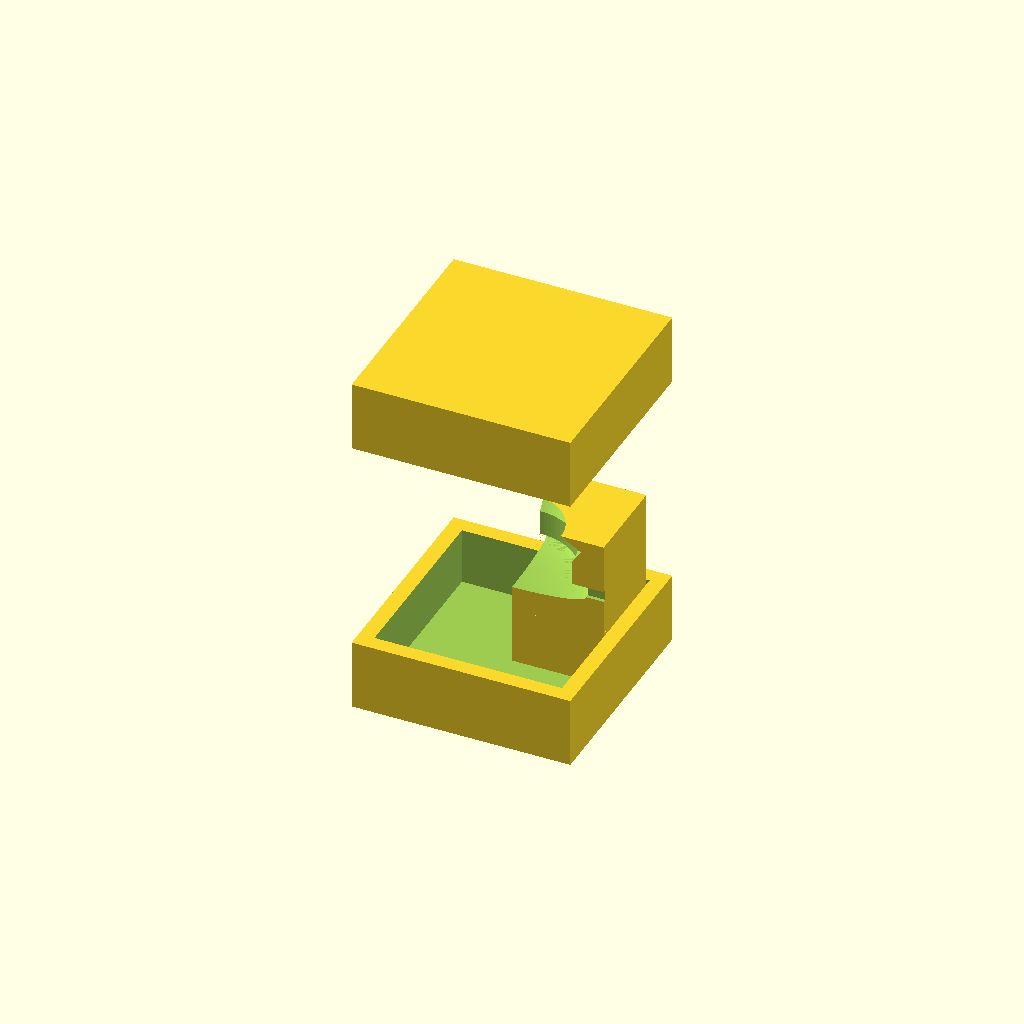
Cell 1 — every parameter at its default value.
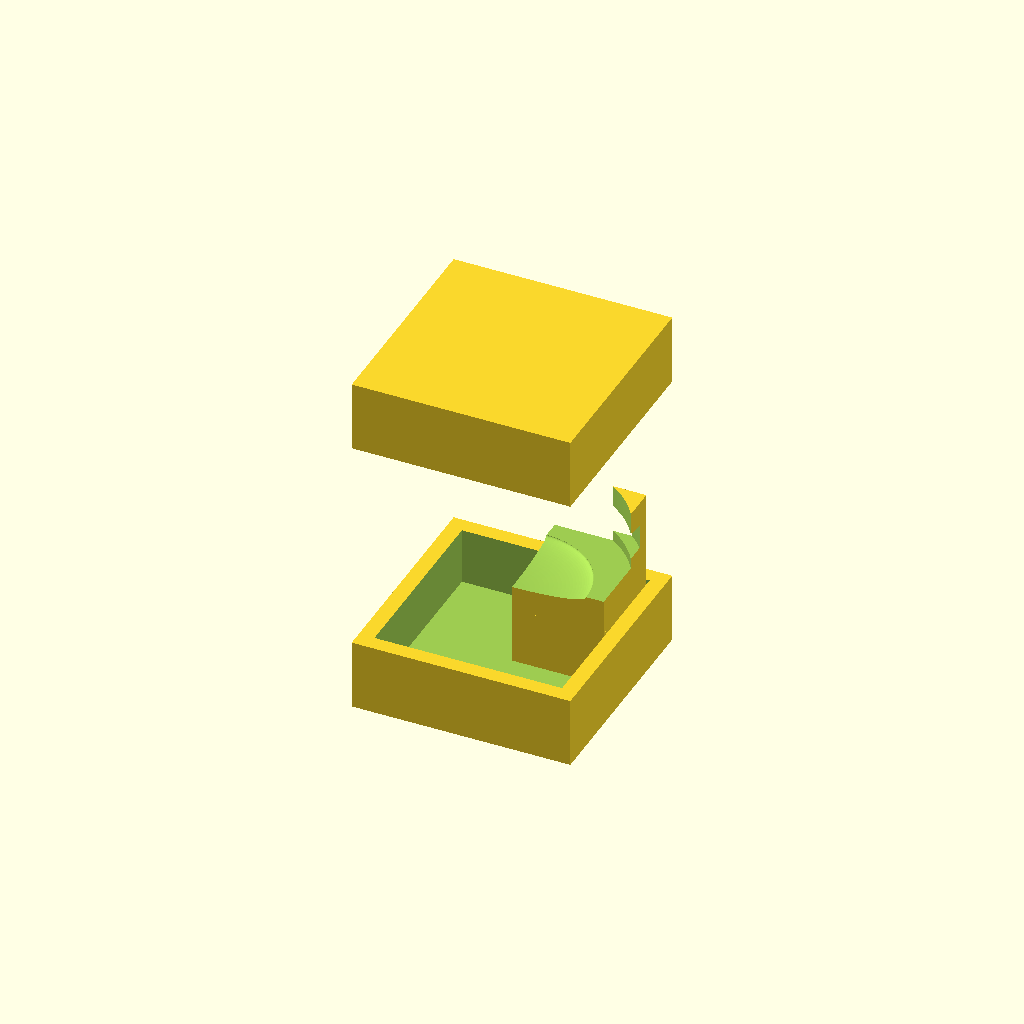
Cell 2: the same model with r1 = 17.
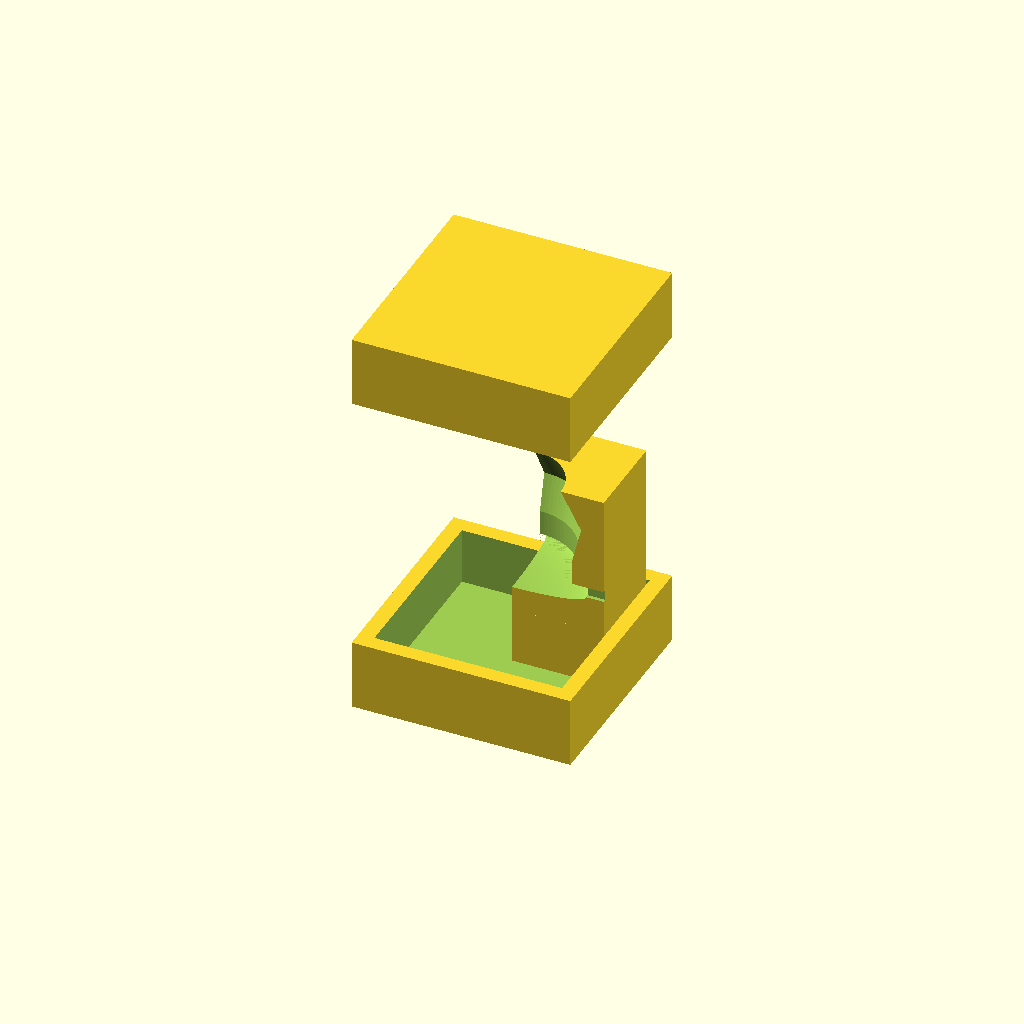
Cell 3: the same model with v1 = 14.
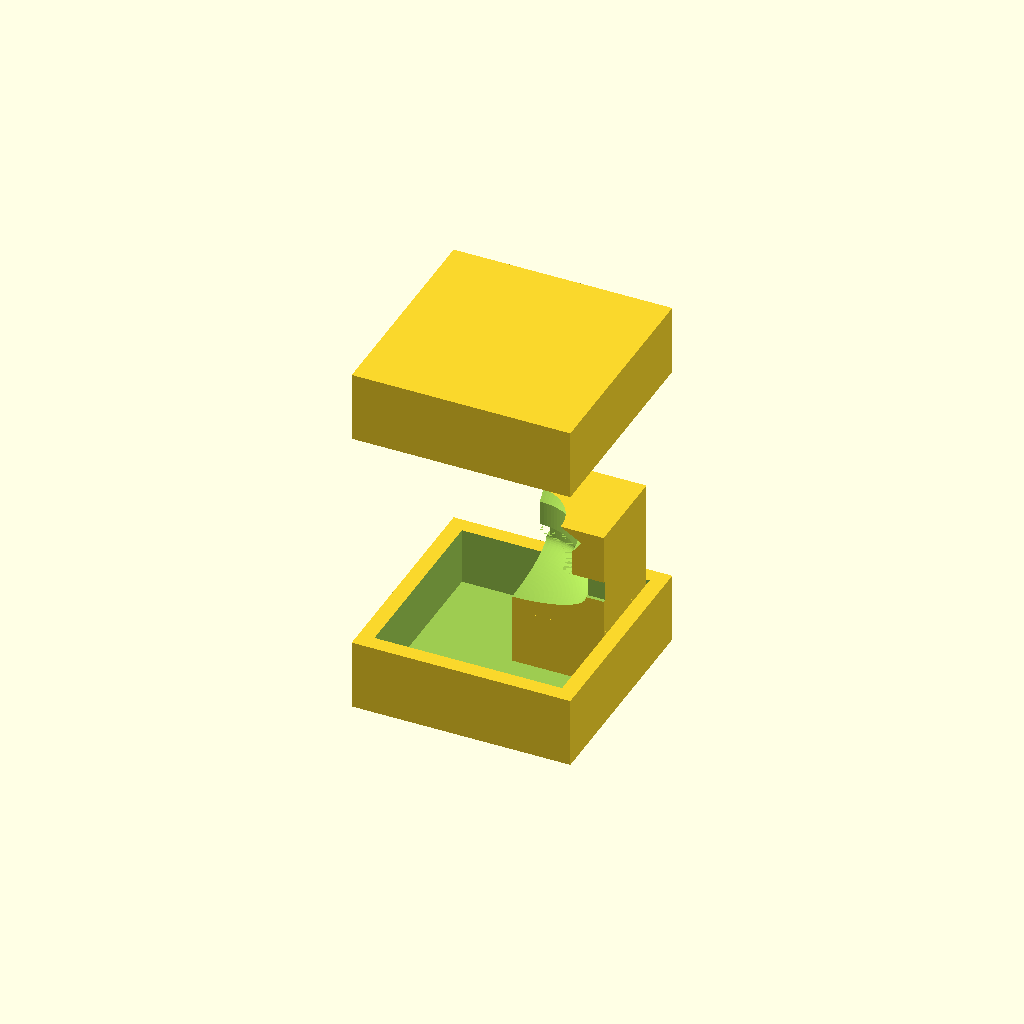
Cell 4: v3 = 3 (everything else at default).
All cells are drawn from one camera (rotation 55°, 0°, 25°, orthographic, colour scheme Cornfield), so only the parameter changes between them.
Source of the model, inputs/thingiverse/files/thing-3632409/files/granat-cap-2.scad:
r1 = 8.5; //the radius of the opening
r2 = 9.8; //the radius of the groove
v1 = 7.0; //the length of the opening
v2 = 3.5; //the height of the groove
v3 = 1.5; //height of lid
r3 = 10.5; //the radius of the lid
wall = 2; //Wall thickness
$fn=100; //extermination

module zapadka()
{
   polygon(points=[[r1-(wall*1.5),0],[r1-(wall*0.8),v1],[r2,v2+((v1-v2)/2)],[r1,v2],[r1,0]]);
}

module vycko_oble()
{
   cylinder(r=r3, h=v3);
   translate([0,0,0]) resize([2*r3,2*r3,2*v3]) sphere(r=r3);
   translate([0,0,v3]) rotate_extrude() zapadka();  
}

module vycko_ploche()
{
   cylinder(r=r3, h=v3);
   translate([0,0,0]) resize([2*r3,2*r3,2*v3]) sphere(r=r3);
   translate([0,0,v3]) rotate_extrude() zapadka();  
}



module forma_stena()
{
    difference()
    {
        union()
        {
            intersection()
            {
                translate([0,0,-15]) cube([13,13,(v1+v3+15)]);
//                translate([0,0,-15]) cylinder(r=15,h=(v1+v3+16),$fn=6);
            }
        }
        union()
        {
//            translate([17,0,-11]) rotate([0,0,45]) cube([25,25,42]);
            for(i=[0:90:180])
            {
                translate([0,0,(v3/2)]) rotate([0,0,i]) cube([50,1,v3],center=true);
            }
         
            translate([0,0,0]) cylinder(r=r1-(wall*0.8),h=v1+v3+0.1);
            translate([0,0,0]) vycko_oble();
        }
    }
}

module forma_stred()
{
    difference()
    {
        translate([0,0,v1+v3-3]) cube([31,31,10],center=true); 
        translate([0,0,v1+v3-4.51]) cube([26.6,26.6,7],center=true);
    }
    translate([0,0,v3+0.5]) cylinder(r1=r1-(wall*1.5),r2=r1-(wall*0.8),h=v1);
}
module forma_ram()
{
    difference()
    {
        translate([0,0,5]) cube([31,31,10],center=true); 
        translate([0,0,6]) cube([26.6,26.6,8.1],center=true);
    }
}

       translate([0,0,25])forma_stred();
       forma_stena();
        translate([0,0,-15])forma_ram();
Customizer parameters (derived from the source; name, type, default, range or options):
r1: number, default 8.5
r2: number, default 9.8
v1: number, default 7
v2: number, default 3.5
v3: number, default 1.5
r3: number, default 10.5
wall: number, default 2
